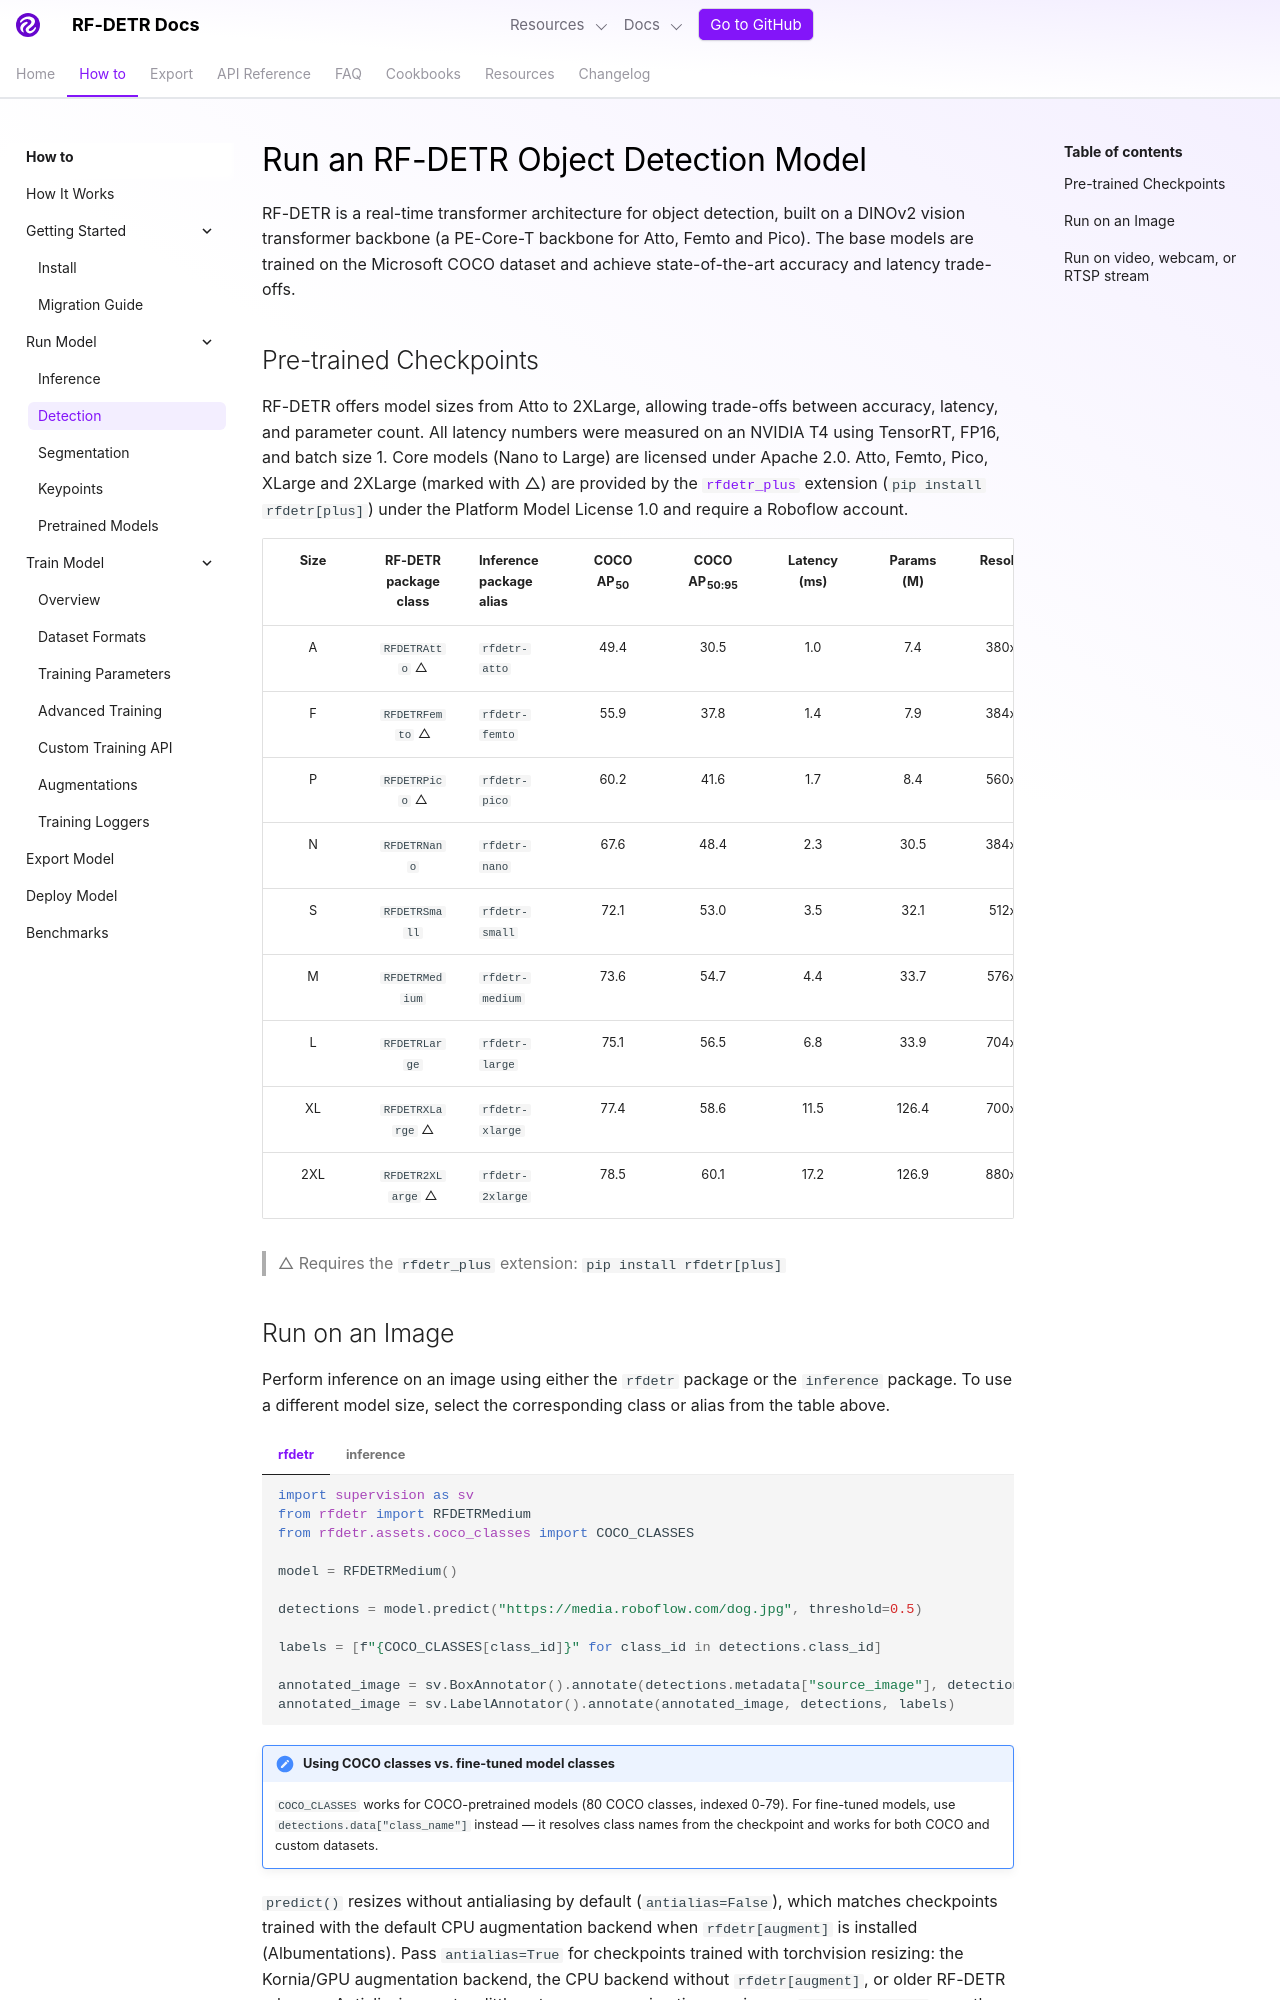

repository: dreyhsu/rf-detr-custom · page: develop/learn/run/detection/index.html · generator: mkdocs

---
description: Run RF-DETR object detection on images, video, and streams. Nano to 2XLarge models with 2.3-17.2 ms latency and up to 60.1 AP on COCO.
---

# Run an RF-DETR Object Detection Model

RF-DETR is a real-time transformer architecture for object detection, built on a DINOv2 vision transformer backbone (a PE-Core-T backbone for Atto, Femto and Pico). The base models are trained on the Microsoft COCO dataset and achieve state-of-the-art accuracy and latency trade-offs.

## Pre-trained Checkpoints

RF-DETR offers model sizes from Atto to 2XLarge, allowing trade-offs between accuracy, latency, and parameter count. All latency numbers were measured on an NVIDIA T4 using TensorRT, FP16, and batch size 1. Core models (Nano to Large) are licensed under Apache 2.0. Atto, Femto, Pico, XLarge and 2XLarge (marked with △) are provided by the [`rfdetr_plus`](https://github.com/roboflow/rf-detr-plus) extension (`pip install rfdetr[plus]`) under the Platform Model License 1.0 and require a Roboflow account.

| Size | RF-DETR package class | Inference package alias | COCO AP<sub>50</sub> | COCO AP<sub>50:95</sub> | Latency (ms) | Params (M) | Resolution |  License   |
| :--: | :-------------------: | :---------------------- | :------------------: | :---------------------: | :----------: | :--------: | :--------: | :--------: |
|  A   |    `RFDETRAtto` △     | `rfdetr-atto`           |         49.4         |          30.5           |     1.0      |    7.4     |  380x380   |  PML 1.0   |
|  F   |    `RFDETRFemto` △    | `rfdetr-femto`          |         55.9         |          37.8           |     1.4      |    7.9     |  384x384   |  PML 1.0   |
|  P   |    `RFDETRPico` △     | `rfdetr-pico`           |         60.2         |          41.6           |     1.7      |    8.4     |  560x560   |  PML 1.0   |
|  N   |     `RFDETRNano`      | `rfdetr-nano`           |         67.6         |          48.4           |     2.3      |    30.5    |  384x384   | Apache 2.0 |
|  S   |     `RFDETRSmall`     | `rfdetr-small`          |         72.1         |          53.0           |     3.5      |    32.1    |  512x512   | Apache 2.0 |
|  M   |    `RFDETRMedium`     | `rfdetr-medium`         |         73.6         |          54.7           |     4.4      |    33.7    |  576x576   | Apache 2.0 |
|  L   |     `RFDETRLarge`     | `rfdetr-large`          |         75.1         |          56.5           |     6.8      |    33.9    |  704x704   | Apache 2.0 |
|  XL  |   `RFDETRXLarge` △    | `rfdetr-xlarge`         |         77.4         |          58.6           |     11.5     |   126.4    |  700x700   |  PML 1.0   |
| 2XL  |   `RFDETR2XLarge` △   | `rfdetr-2xlarge`        |         78.5         |          60.1           |     17.2     |   126.9    |  880x880   |  PML 1.0   |

> △ Requires the `rfdetr_plus` extension: `pip install rfdetr[plus]`
